The GitHub repository Anggerdhismakusuma/Let-Them-Cook contains a labelled image folder "dataset" with 20 categories: apple pie, baby back ribs, baklava, beef carpaccio, beef tartare, breakfast burrito, caesar salad, cheesecake, chicken curry, churros, donuts, edamame, falafel, french fries, frozen yogurt, grilled cheese sandwich, hamburger, hot and sour soup, ice cream, lasagna. Examples follow, each with its label.

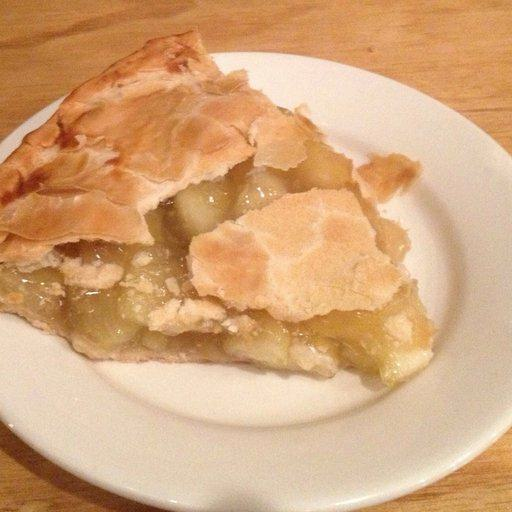
Label: apple pie

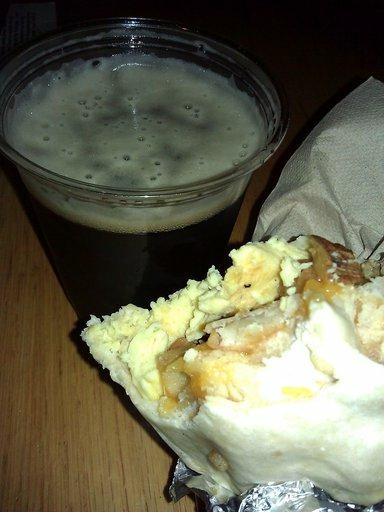
Label: breakfast burrito

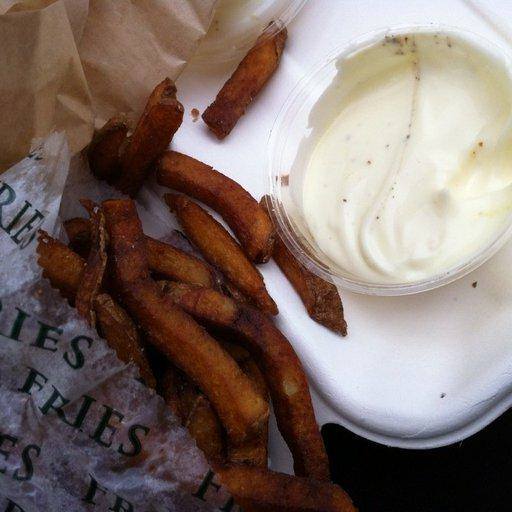
Label: french fries

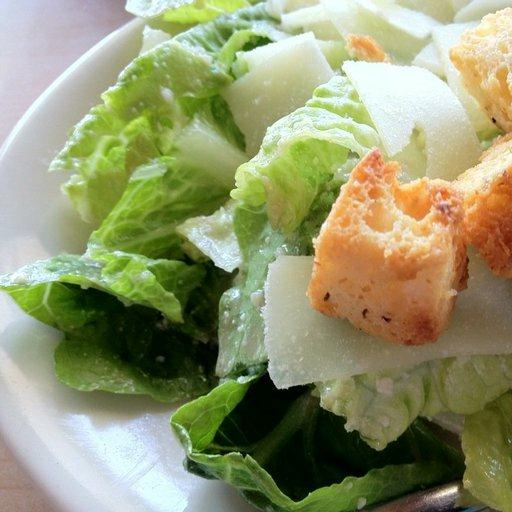
Label: caesar salad

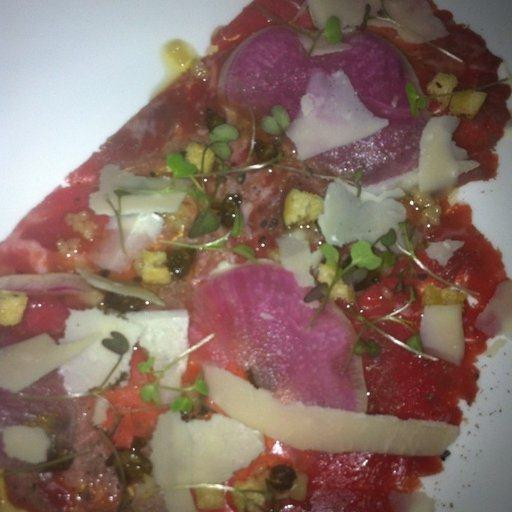
Label: beef carpaccio

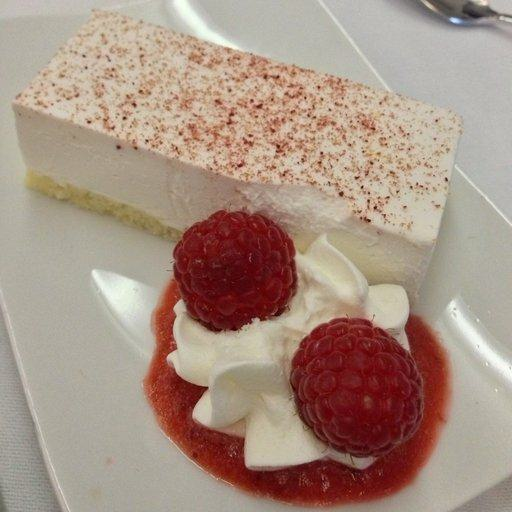
Label: cheesecake
